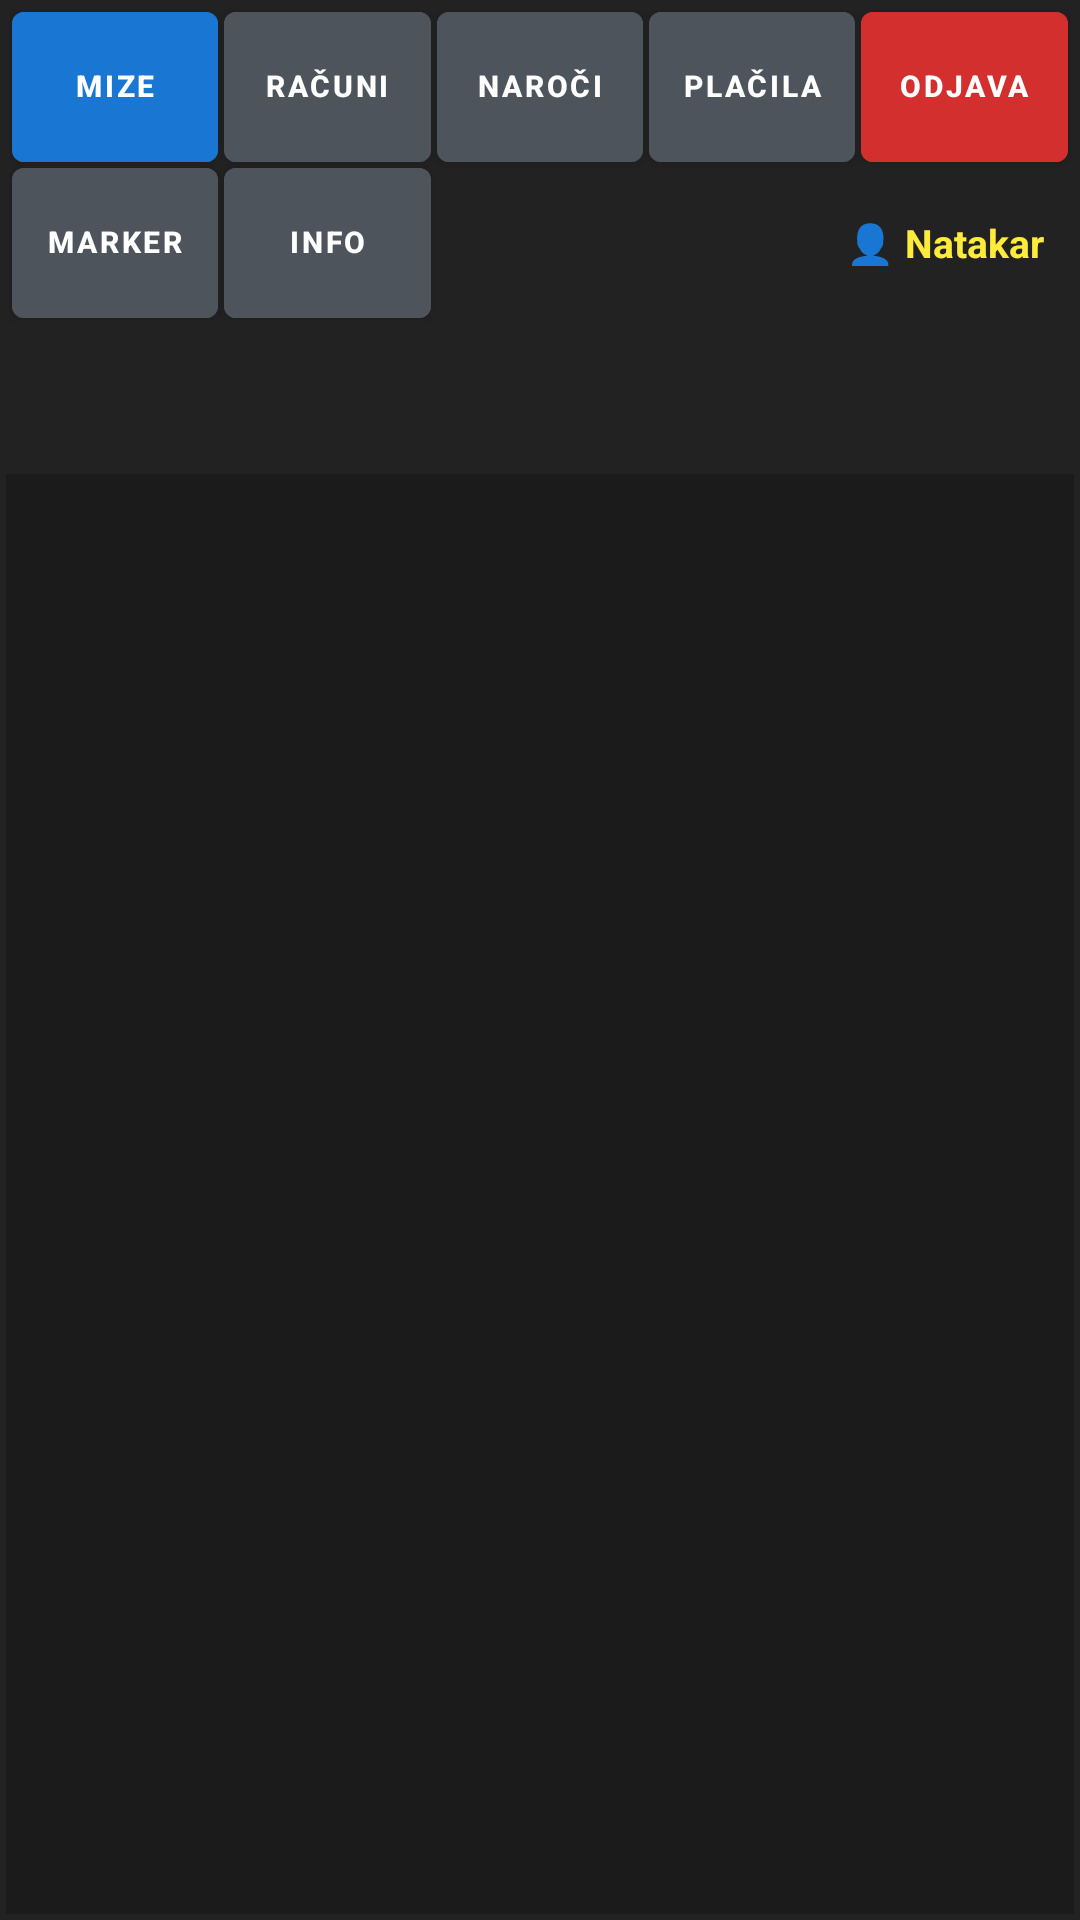

Produce the Android XML layout that renders to this screen, including the resource entries it uses.
<!-- AndroidManifest.xml: application theme Theme.RosKasa -->
<!-- res/layout/fragment_mize.xml -->
<?xml version="1.0" encoding="utf-8"?>
<LinearLayout xmlns:android="http://schemas.android.com/apk/res/android"
    xmlns:app="http://schemas.android.com/apk/res-auto"
    android:layout_width="match_parent"
    android:layout_height="match_parent"
    android:orientation="vertical"
    android:background="@color/pos_bg_dark"
    android:padding="2dp">

    
    <GridLayout
        android:layout_width="match_parent"
        android:layout_height="wrap_content"
        android:columnCount="5"
        android:rowCount="2"
        android:alignmentMode="alignBounds"
        android:useDefaultMargins="false"
        android:padding="1dp"
        android:layout_marginBottom="2dp">

        
        <com.google.android.material.button.MaterialButton
            android:id="@+id/btnMizeSelf"
            style="@style/PosButtonStyle"
            android:layout_width="0dp"
            android:layout_height="50dp"
            android:layout_columnWeight="1"
            android:layout_gravity="fill"
            android:backgroundTint="@color/pos_accent_blue"
            android:text="@string/btn_mize"
            android:textColor="#FFFFFF" />

        <com.google.android.material.button.MaterialButton
            android:id="@+id/btnNavRacuni"
            style="@style/PosButtonStyle"
            android:layout_width="0dp"
            android:layout_height="50dp"
            android:layout_columnWeight="1"
            android:layout_gravity="fill"
            android:backgroundTint="@color/pos_btn_normal"
            android:text="@string/btn_racuni"
            android:textColor="#FFFFFF" />

        <com.google.android.material.button.MaterialButton
            android:id="@+id/btnNavNaroci"
            style="@style/PosButtonStyle"
            android:layout_width="0dp"
            android:layout_height="50dp"
            android:layout_columnWeight="1"
            android:layout_gravity="fill"
            android:backgroundTint="@color/pos_btn_normal"
            android:text="@string/btn_naroci"
            android:textColor="#FFFFFF" />

        <com.google.android.material.button.MaterialButton
            android:id="@+id/btnNavPlacila"
            style="@style/PosButtonStyle"
            android:layout_width="0dp"
            android:layout_height="50dp"
            android:layout_columnWeight="1"
            android:layout_gravity="fill"
            android:backgroundTint="@color/pos_btn_normal"
            android:text="@string/btn_placila"
            android:textColor="#FFFFFF" />

        <com.google.android.material.button.MaterialButton
            android:id="@+id/btnOdjava"
            style="@style/PosButtonStyle"
            android:layout_width="0dp"
            android:layout_height="50dp"
            android:layout_columnWeight="1"
            android:layout_gravity="fill"
            android:backgroundTint="@color/pos_accent_red"
            android:text="@string/btn_odjava"
            android:textColor="#FFFFFF" />

        
        <com.google.android.material.button.MaterialButton
            android:id="@+id/btnMarker"
            style="@style/PosButtonStyle"
            android:layout_width="0dp"
            android:layout_height="50dp"
            android:layout_columnWeight="1"
            android:layout_gravity="fill"
            android:backgroundTint="@color/pos_btn_normal"
            android:text="Marker"
            android:textColor="#FFFFFF" />

        <com.google.android.material.button.MaterialButton
            android:id="@+id/btnInfo"
            style="@style/PosButtonStyle"
            android:layout_width="0dp"
            android:layout_height="50dp"
            android:layout_columnWeight="1"
            android:layout_gravity="fill"
            android:backgroundTint="@color/pos_btn_normal"
            android:text="Info"
            android:textColor="#FFFFFF" />

        <View
            android:layout_width="0dp"
            android:layout_height="50dp"
            android:layout_columnWeight="1"
            android:layout_gravity="fill" />

        <TextView
            android:id="@+id/tvNatakarInfo"
            android:layout_width="0dp"
            android:layout_height="50dp"
            android:layout_columnWeight="2"
            android:layout_columnSpan="2"
            android:layout_gravity="fill"
            android:gravity="center_vertical|end"
            android:paddingEnd="8dp"
            android:text="👤 Natakar"
            android:textColor="#FFEB3B"
            android:textSize="13sp"
            android:textStyle="bold" />
    </GridLayout>

    
    <HorizontalScrollView
        android:id="@+id/scrollRajoni"
        android:layout_width="match_parent"
        android:layout_height="wrap_content"
        android:scrollbars="none"
        android:layout_marginBottom="4dp">

        <LinearLayout
            android:id="@+id/containerRajoni"
            android:layout_width="wrap_content"
            android:layout_height="44dp"
            android:orientation="horizontal" />
    </HorizontalScrollView>

    
    <androidx.recyclerview.widget.RecyclerView
        android:id="@+id/rvMizeGrid"
        android:layout_width="match_parent"
        android:layout_height="0dp"
        android:layout_weight="1"
        android:padding="2dp"
        android:background="#1B1B1B" />

</LinearLayout>
<!-- resources referenced by this layout -->
<resources>
  <color name="pos_accent_blue">#1976D2</color>
  <color name="pos_accent_red">#D32F2F</color>
  <color name="pos_bg_dark">#222222</color>
  <color name="pos_btn_normal">#4E545C</color>
  <string name="btn_mize">Mize</string>
  <string name="btn_naroci">Naroči</string>
  <string name="btn_odjava">Odjava</string>
  <string name="btn_placila">Plačila</string>
  <string name="btn_racuni">Računi</string>
  <style name="PosButtonStyle" parent="Widget.MaterialComponents.Button">
          <item name="android:layout_height">50dp</item>
          <item name="android:minHeight">50dp</item>
          <item name="android:insetTop">0dp</item>
          <item name="android:insetBottom">0dp</item>
          <item name="android:insetLeft">0dp</item>
          <item name="android:insetRight">0dp</item>
          <item name="android:paddingTop">0dp</item>
          <item name="android:paddingBottom">0dp</item>
          <item name="android:paddingLeft">2dp</item>
          <item name="android:paddingRight">2dp</item>
          <item name="android:gravity">center</item>
          <item name="android:includeFontPadding">false</item>
          <item name="android:textStyle">bold</item>
          <item name="android:textSize">10sp</item>
          <item name="android:layout_margin">1dp</item>
          <item name="android:baselineAligned">false</item>
          <item name="android:maxLines">3</item>
          <item name="android:ellipsize">end</item>
          <item name="cornerRadius">4dp</item>
      </style>
  <style name="Theme.RosKasa" parent="Theme.MaterialComponents.DayNight.NoActionBar">
          <item name="colorPrimary">@color/pos_accent_blue</item>
          <item name="colorSecondary">@color/pos_accent_green</item>
          <item name="android:windowBackground">@color/pos_bg_dark</item>
          <item name="android:textColor">@color/pos_btn_text</item>
  
          
          <item name="alertDialogTheme">@style/RosAlertDialogTheme</item>
          <item name="android:alertDialogTheme">@style/RosAlertDialogTheme</item>
          <item name="materialAlertDialogTheme">@style/RosAlertDialogTheme</item>
      </style>
  <color name="pos_accent_green">#388E3C</color>
  <color name="pos_btn_text">#FFFFFF</color>
  <style name="RosAlertDialogTheme" parent="ThemeOverlay.MaterialComponents.Dialog.Alert">
          
          <item name="android:windowBackground">@color/pos_card_bg</item>
          
          <item name="android:textColorPrimary">#FFFFFF</item>
          <item name="android:textColor">#FFFFFF</item>
          
          <item name="colorAccent">@color/pos_dialog_btn_yellow</item>
          <item name="colorPrimary">@color/pos_dialog_btn_yellow</item>
          <item name="buttonBarPositiveButtonStyle">@style/RosDialogPositiveButton</item>
          <item name="buttonBarNegativeButtonStyle">@style/RosDialogNegativeButton</item>
          <item name="buttonBarNeutralButtonStyle">@style/RosDialogNeutralButton</item>
      </style>
  <color name="pos_card_bg">#333333</color>
  <color name="pos_dialog_btn_yellow">#FFD700</color>
  <style name="RosDialogPositiveButton" parent="Widget.MaterialComponents.Button.TextButton.Dialog">
          <item name="android:textColor">@color/pos_dialog_btn_yellow</item>
          <item name="android:textStyle">bold</item>
          <item name="android:textSize">16sp</item>
      </style>
  <style name="RosDialogNegativeButton" parent="Widget.MaterialComponents.Button.TextButton.Dialog">
          <item name="android:textColor">@color/pos_dialog_btn_cancel</item>
          <item name="android:textStyle">bold</item>
          <item name="android:textSize">16sp</item>
      </style>
  <style name="RosDialogNeutralButton" parent="Widget.MaterialComponents.Button.TextButton.Dialog">
          <item name="android:textColor">@color/pos_dialog_btn_yellow</item>
          <item name="android:textStyle">bold</item>
          <item name="android:textSize">16sp</item>
      </style>
  <color name="pos_dialog_btn_cancel">#E0E0E0</color>
</resources>
